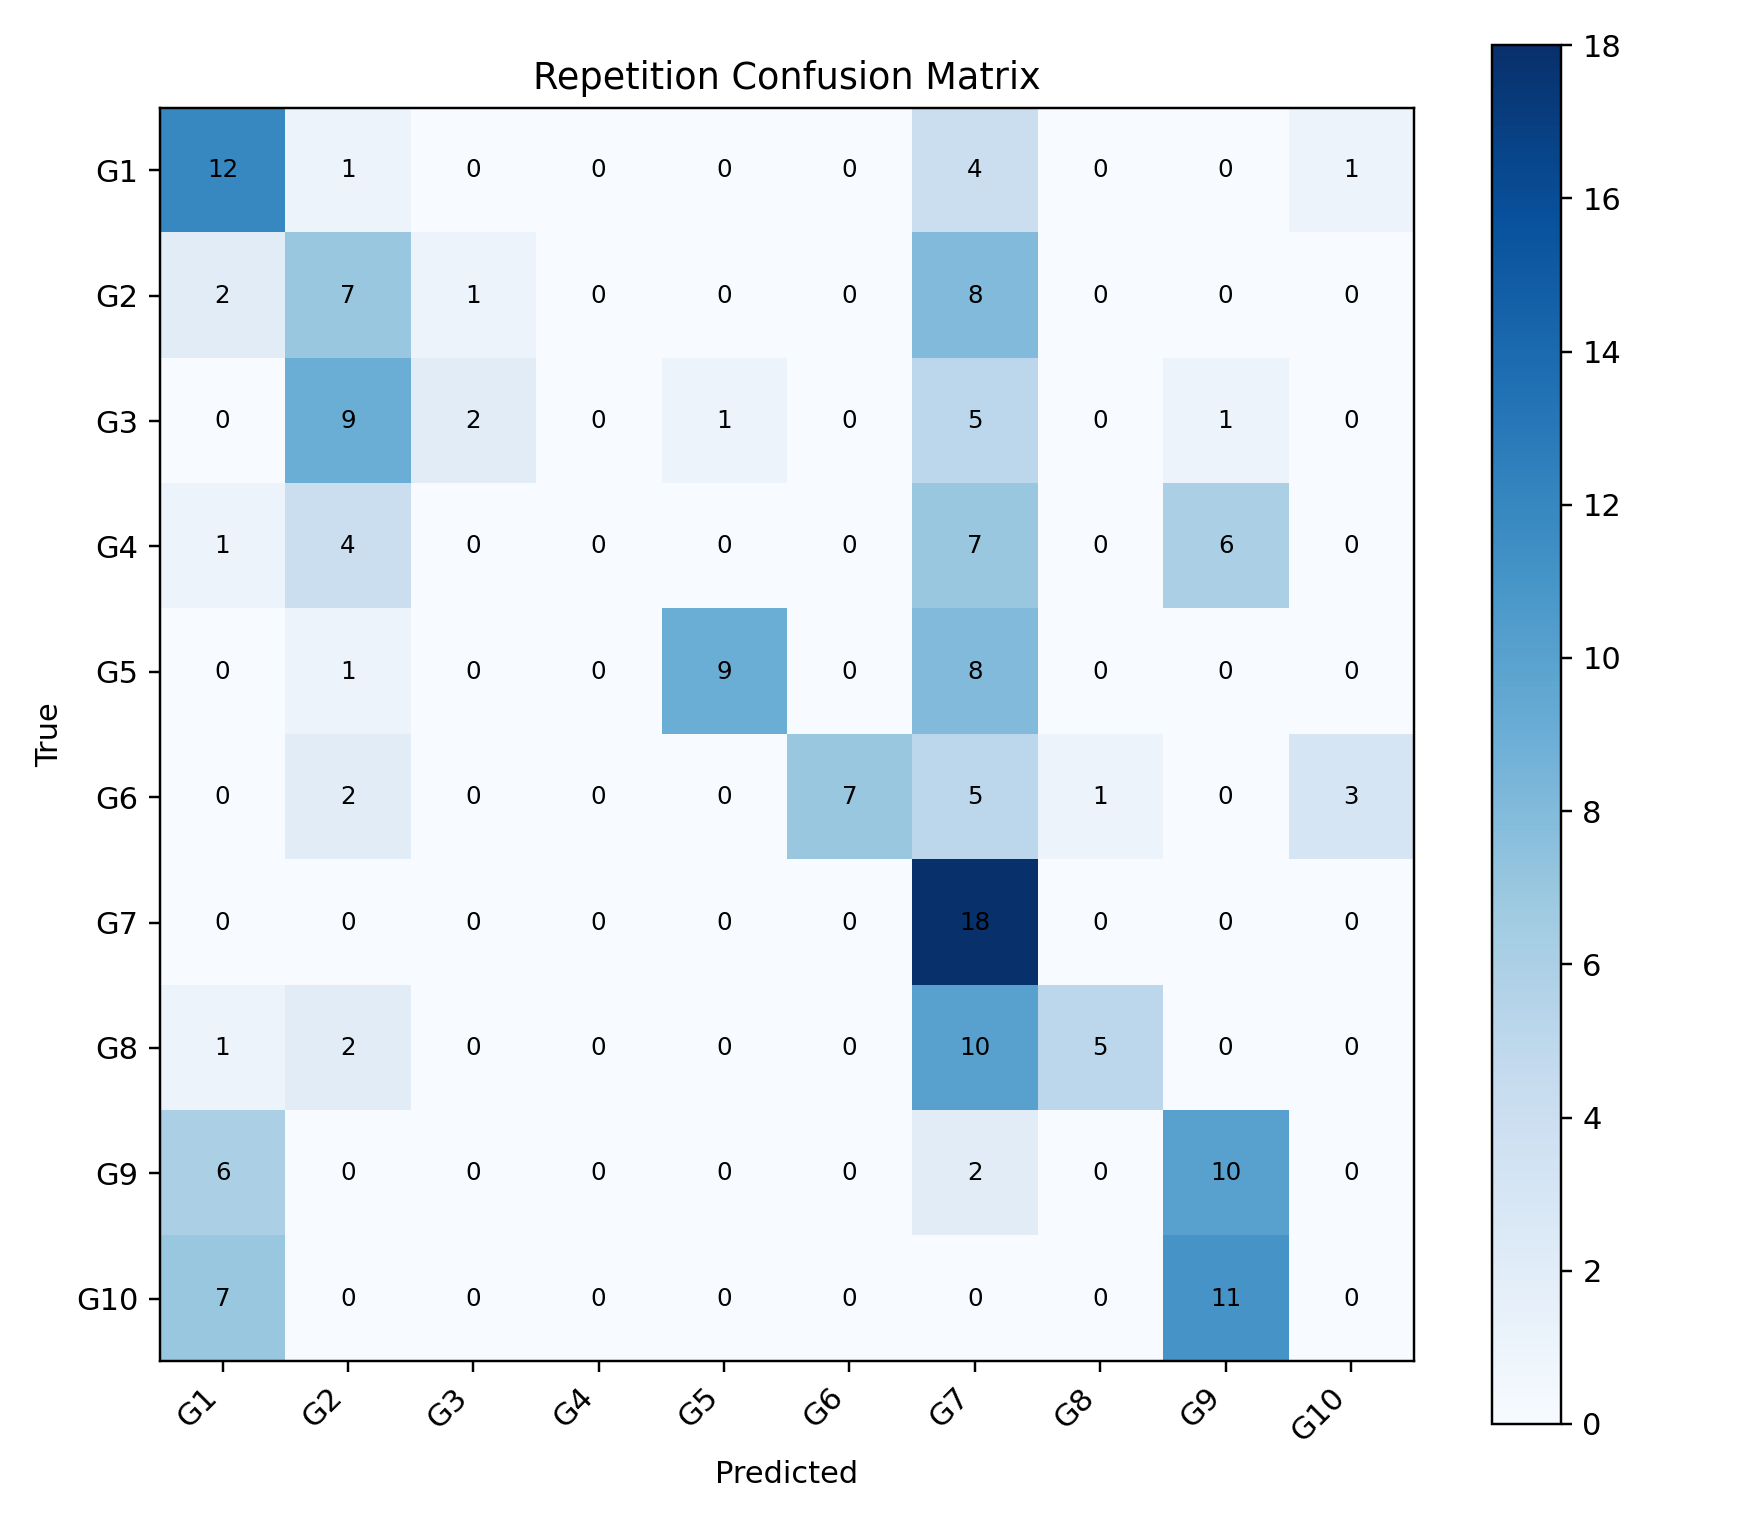

Data behind this chart, as committed beside it:
, G1, G2, G3, G4, G5, G6, G7, G8, G9, G10
G1, 12, 1, 0, 0, 0, 0, 4, 0, 0, 1
G2, 2, 7, 1, 0, 0, 0, 8, 0, 0, 0
G3, 0, 9, 2, 0, 1, 0, 5, 0, 1, 0
G4, 1, 4, 0, 0, 0, 0, 7, 0, 6, 0
G5, 0, 1, 0, 0, 9, 0, 8, 0, 0, 0
G6, 0, 2, 0, 0, 0, 7, 5, 1, 0, 3
G7, 0, 0, 0, 0, 0, 0, 18, 0, 0, 0
G8, 1, 2, 0, 0, 0, 0, 10, 5, 0, 0
G9, 6, 0, 0, 0, 0, 0, 2, 0, 10, 0
G10, 7, 0, 0, 0, 0, 0, 0, 0, 11, 0
